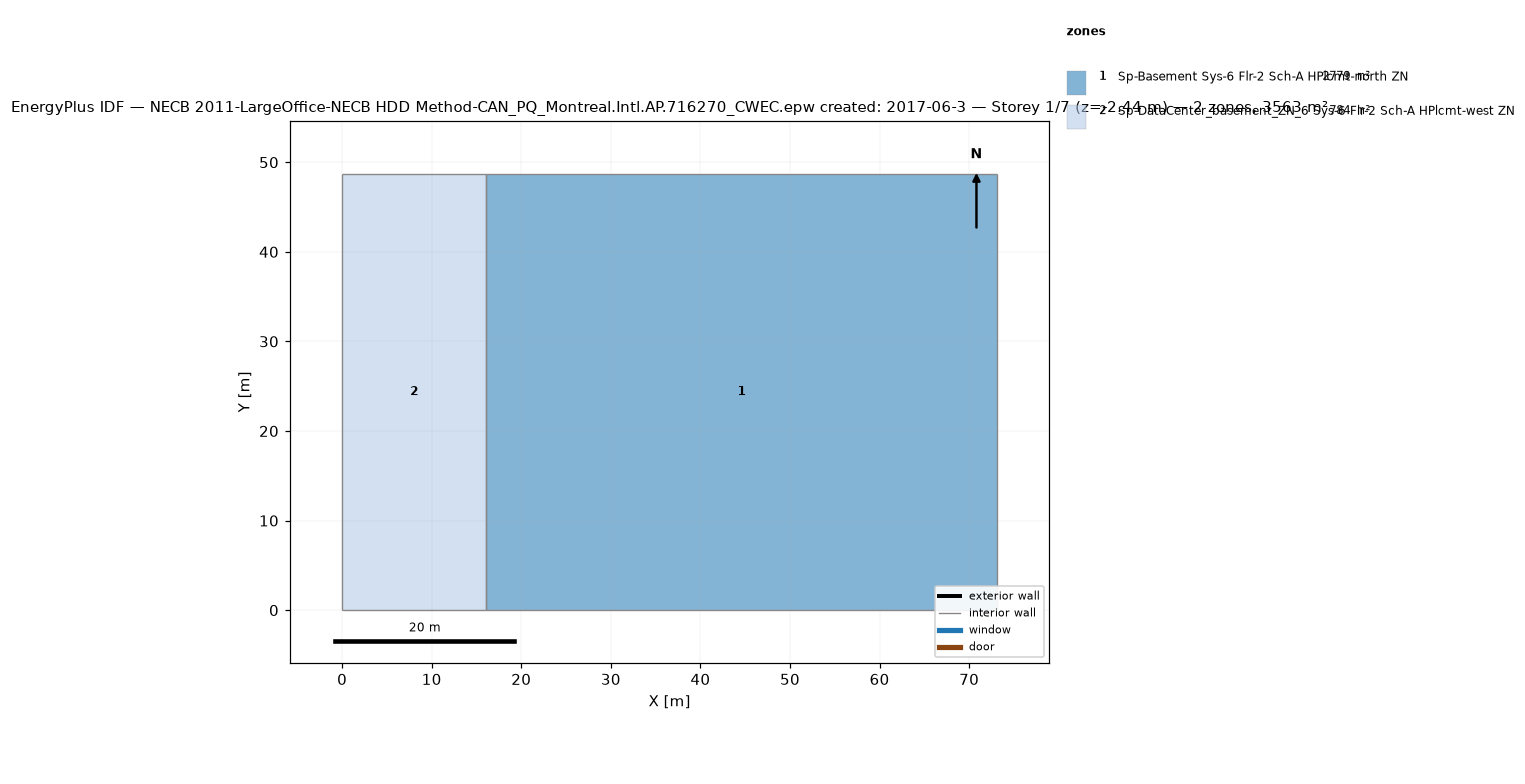
=== STOREY PLAN SPEC (per zone: floor XY polygon, exterior-wall plan segments, windows/doors) ===
zone 1: Sp-Basement Sys-6 Flr-2 Sch-A HPlcmt-north ZN  (2779.4 m²)
  floor: (73.11, 48.74) (73.11, 0.00) (16.08, 0.00) (16.08, 48.74)
  interior walls: 4
zone 2: Sp-DataCenter_basement_ZN_6 Sys-6 Flr-2 Sch-A HPlcmt-west ZN  (783.7 m²)
  floor: (16.08, 48.74) (16.08, 0.00) (0.00, 0.00) (0.00, 48.74)
  interior walls: 4

=== DERIVED (storey summary) ===
Building: NECB 2011-LargeOffice-NECB HDD Method-CAN_PQ_Montreal.Intl.AP.716270_CWEC.epw created: 2017-06-3
Storey: 1 of 7  (floor level z = -2.44 m)
Storey gross floor area: 3563.1 m²
Zones on this storey: 2
  - Sp-Basement Sys-6 Flr-2 Sch-A HPlcmt-north ZN: floor 2779.4 m²
  - Sp-DataCenter_basement_ZN_6 Sys-6 Flr-2 Sch-A HPlcmt-west ZN: floor 783.7 m²
Zone adjacency (shared interzone walls):
  - Sp-Basement Sys-6 Flr-2 Sch-A HPlcmt-north ZN ↔ Sp-DataCenter_basement_ZN_6 Sys-6 Flr-2 Sch-A HPlcmt-west ZN